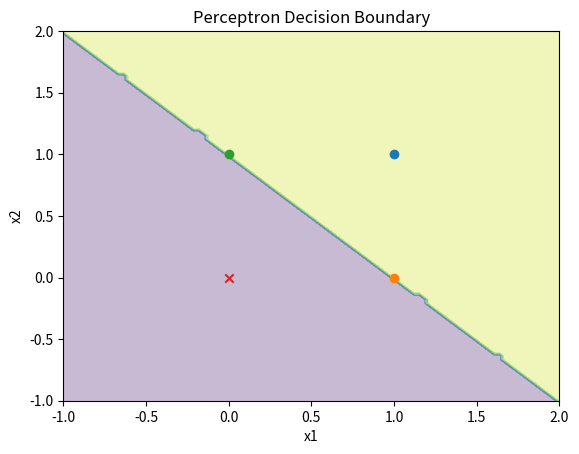
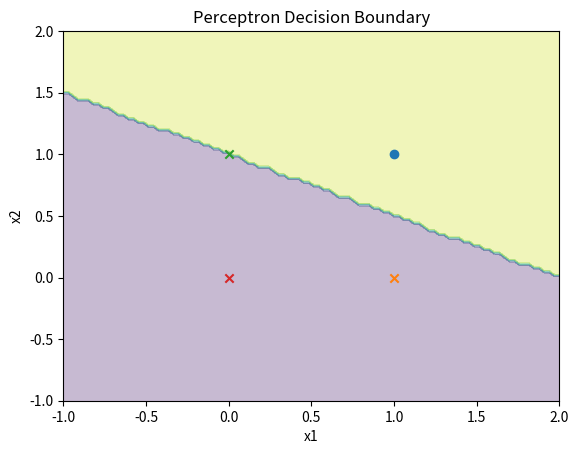
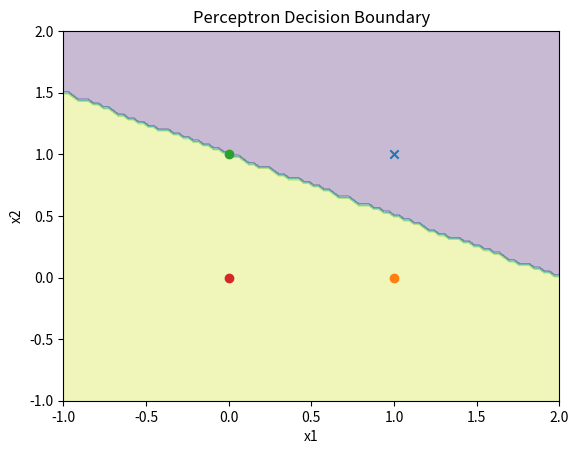

Reproduce these figures in Python, in order.
def H(z):

    return 1 if z >= 0 else 0


def output(x1, x2, w1, w2, b):

    z = w1*x1 + w2*x2 + b

    return H(z)


def p_learn(X, Y, w1, w2, b, eta):

    errors = 1

    while errors != 0:

        errors = 0

        for i in range(len(X)):

            x1 = X[i][0]
            x2 = X[i][1]

            y = Y[i]

            a = output(x1, x2, w1, w2, b)

            e = a - y

            if e != 0:

                errors += 1

            # update rule
            if y == 1 and a == 0:

                w1 = w1 + eta * x1
                w2 = w2 + eta * x2
                b = b + eta

            if y == 0 and a == 1:

                w1 = w1 - eta * x1
                w2 = w2 - eta * x2
                b = b - eta

    return w1, w2, b


# OR dataset
X = [[1,1],[1,0],[0,1],[0,0]]

Y_OR = [1,1,1,0]

w1, w2, b = p_learn(X, Y_OR, 0, 0, 0, 0.1)

print("Weights:", w1, w2)
print("Bias:", b)

import numpy as np
import matplotlib.pyplot as plt


def H(z):

    return 1 if z >= 0 else 0


def output(x, w, b):

    z = np.dot(x, w) + b

    return H(z)


def p_learn(X, Y, w, b, eta=0.1, epochs=10):

    err_list = []

    for epoch in range(epochs):

        errors = 0

        for x, y in zip(X, Y):

            a = output(x, w, b)

            e = a - y

            if e != 0:

                errors += 1

            # update rule
            if y == 1 and a == 0:

                w = w + eta * x
                b = b + eta

            if y == 0 and a == 1:

                w = w - eta * x
                b = b - eta

        err_list.append(errors)

    return w, b, err_list


def plot_boundary(X, Y, w, b):

    x_min, x_max = -1, 2
    y_min, y_max = -1, 2

    xx, yy = np.meshgrid(
        np.linspace(x_min, x_max, 100),
        np.linspace(y_min, y_max, 100)
    )

    Z = w[0]*xx + w[1]*yy + b

    Z = np.where(Z >= 0, 1, 0)

    plt.contourf(xx, yy, Z, alpha=0.3)

    for x, y in zip(X, Y):

        if y == 1:
            plt.scatter(x[0], x[1], marker='o')

        else:
            plt.scatter(x[0], x[1], marker='x')

    plt.xlabel("x1")
    plt.ylabel("x2")
    plt.title("Perceptron Decision Boundary")

    plt.show()


# OR dataset
X = np.array([
    [1,1],
    [1,0],
    [0,1],
    [0,0]
])

Y_OR = np.array([1,1,1,0])

w = np.zeros(2)

b = 0

w, b, err = p_learn(X, Y_OR, w, b)

print("Weights:", w)
print("Bias:", b)
print("Errors:", err)

plot_boundary(X, Y_OR, w, b)

import numpy as np
import matplotlib.pyplot as plt


class perceptron:

    def __init__(self, n_inputs):

        # number of inputs
        self.n_inputs = n_inputs

        # initialize weights with zeros
        self.weights = np.zeros(n_inputs)

        # initialize bias
        self.bias = 0


    def out(self, X):

        # compute weighted sum
        z = np.dot(X, self.weights) + self.bias

        # apply heaviside function
        return 1 if z >= 0 else 0


    def learn(self, data_learn, eta=0.1, epochs=10):

        err_list = []

        for epoch in range(epochs):

            errors = 0

            for x, y in data_learn:

                # perceptron output
                a = self.out(x)

                # compute error
                e = a - y

                if e != 0:

                    errors += 1

                # update weights and bias
                if y == 1 and a == 0:

                    self.weights = self.weights + eta * x
                    self.bias = self.bias + eta

                if y == 0 and a == 1:

                    self.weights = self.weights - eta * x
                    self.bias = self.bias - eta

            err_list.append(errors)

        return err_list


def plot_boundary(X, Y, p):

    x_min, x_max = -1, 2
    y_min, y_max = -1, 2

    xx, yy = np.meshgrid(
        np.linspace(x_min, x_max, 100),
        np.linspace(y_min, y_max, 100)
    )

    Z = p.weights[0] * xx + p.weights[1] * yy + p.bias

    Z = np.where(Z >= 0, 1, 0)

    plt.contourf(xx, yy, Z, alpha=0.3)

    for x, y in zip(X, Y):

        if y == 1:
            plt.scatter(x[0], x[1], marker='o')

        else:
            plt.scatter(x[0], x[1], marker='x')

    plt.xlabel("x1")
    plt.ylabel("x2")
    plt.title("Perceptron Decision Boundary")

    plt.show()


# Input dataset
X = np.array([
    [1,1],
    [1,0],
    [0,1],
    [0,0]
])


# OR dataset
Y_OR = np.array([1,1,1,0])

# AND dataset
Y_AND = np.array([1,0,0,0])

# NAND dataset
Y_NAND = np.array([0,1,1,1])


# =========================
# OR
# =========================

p_or = perceptron(2)

data_or = list(zip(X, Y_OR))

errors_or = p_or.learn(data_or, eta=0.1, epochs=10)

print("OR Weights:", p_or.weights)
print("OR Bias:", p_or.bias)
print("OR Errors:", errors_or)

plot_boundary(X, Y_OR, p_or)


# =========================
# AND
# =========================

p_and = perceptron(2)

data_and = list(zip(X, Y_AND))

errors_and = p_and.learn(data_and, eta=0.1, epochs=10)

print("AND Weights:", p_and.weights)
print("AND Bias:", p_and.bias)
print("AND Errors:", errors_and)

plot_boundary(X, Y_AND, p_and)


# =========================
# NAND
# =========================

p_nand = perceptron(2)

data_nand = list(zip(X, Y_NAND))

errors_nand = p_nand.learn(data_nand, eta=0.1, epochs=10)

print("NAND Weights:", p_nand.weights)
print("NAND Bias:", p_nand.bias)
print("NAND Errors:", errors_nand)

plot_boundary(X, Y_NAND, p_nand)
